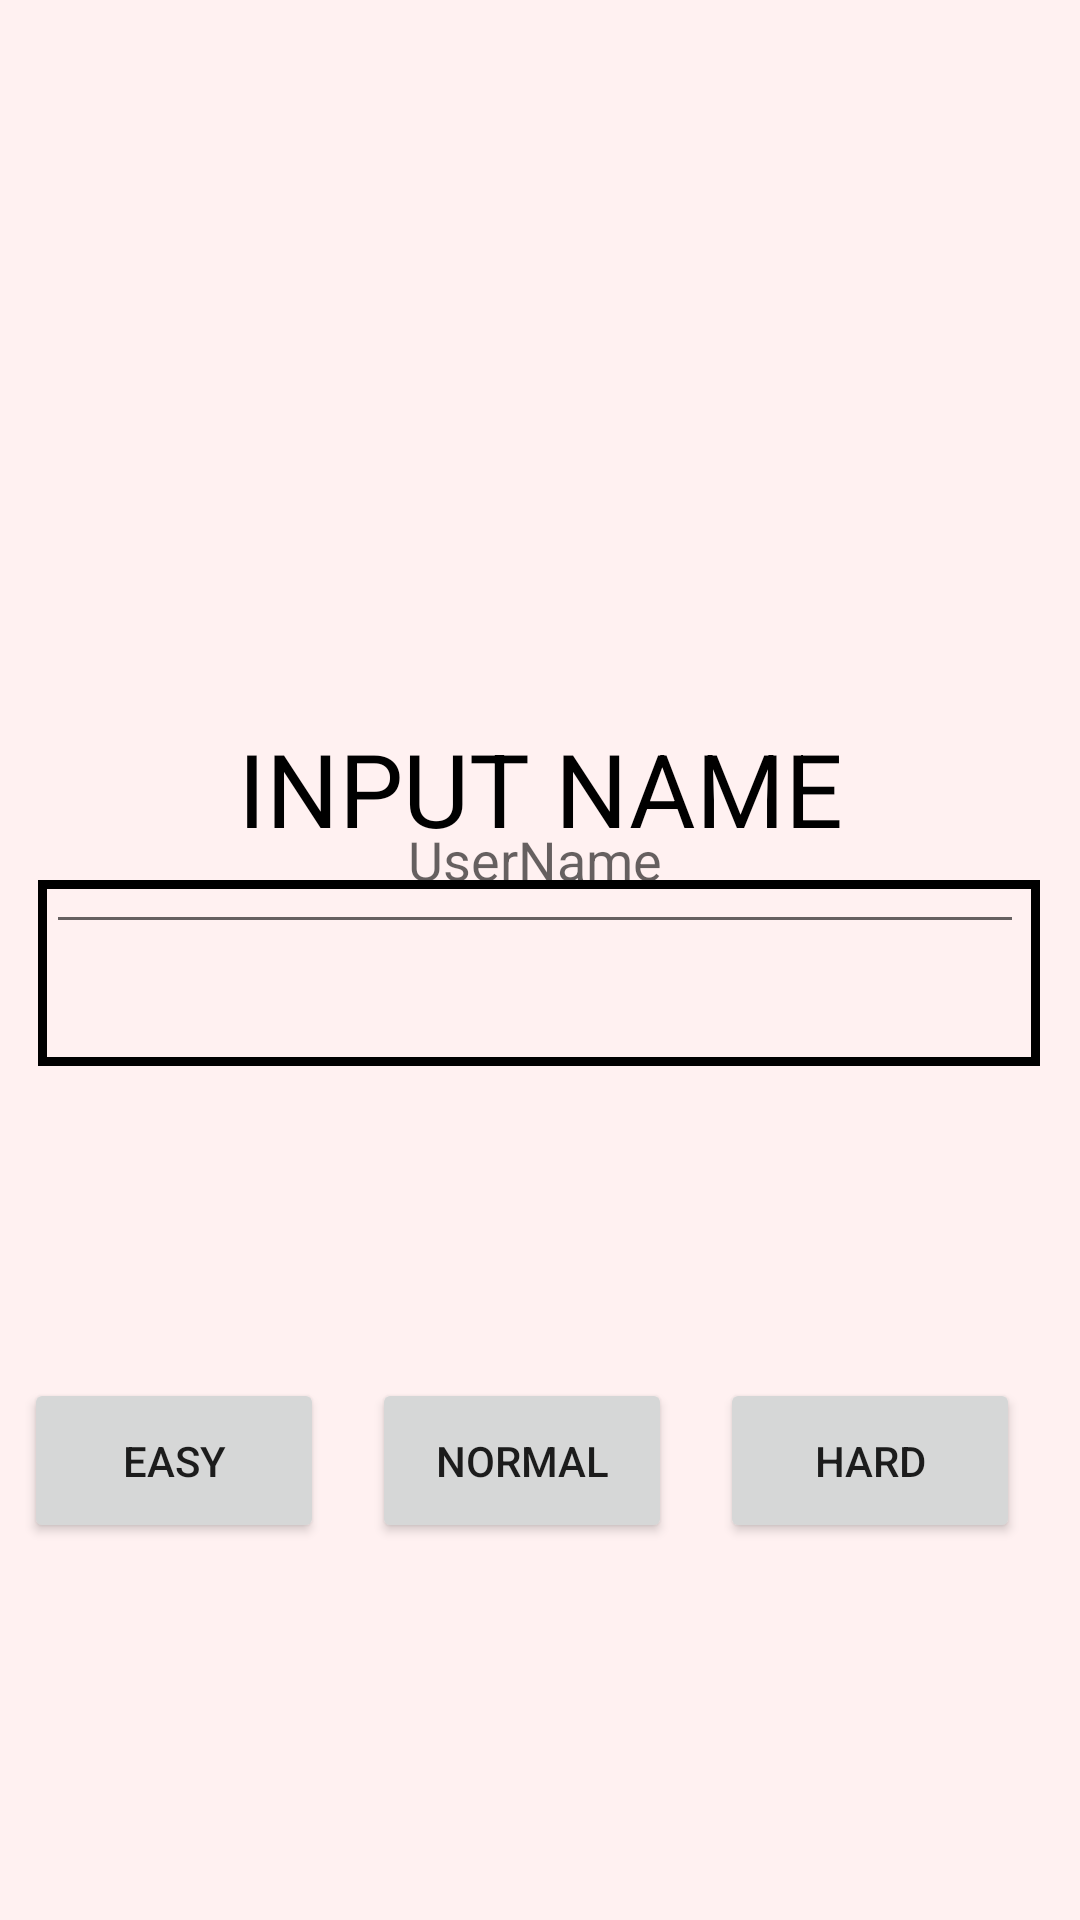

Write the Android layout XML for this screen, with the resource values it uses.
<!-- AndroidManifest.xml: application theme Theme.FinalProject_RockPaperScissors -->
<!-- res/layout/activity_main.xml -->
<?xml version="1.0" encoding="utf-8"?>
<androidx.constraintlayout.widget.ConstraintLayout xmlns:android="http://schemas.android.com/apk/res/android"
    xmlns:app="http://schemas.android.com/apk/res-auto"
    xmlns:tools="http://schemas.android.com/tools"
    android:layout_width="match_parent"
    android:layout_height="match_parent"
    android:background="#FFF1F1"
    style="@style/bgnight"
    tools:context=".MainActivity">

    <View
        android:id="@+id/view"
        android:layout_width="334dp"
        android:layout_height="62dp"
        android:layout_marginTop="8dp"
        android:background="@drawable/box"
        app:layout_constraintEnd_toEndOf="parent"
        app:layout_constraintHorizontal_bias="0.493"
        app:layout_constraintStart_toStartOf="parent"
        app:layout_constraintTop_toBottomOf="@+id/textView3" />

    <EditText
        android:id="@+id/etxtUser"
        android:layout_width="326dp"
        android:layout_height="59dp"
        android:ems="10"
        android:hint="UserName"
        android:inputType="textPersonName"
        android:textAlignment="center"
        app:layout_constraintBottom_toBottomOf="parent"
        app:layout_constraintEnd_toEndOf="parent"
        app:layout_constraintHorizontal_bias="0.447"
        app:layout_constraintStart_toStartOf="parent"
        app:layout_constraintTop_toTopOf="parent"
        app:layout_constraintVertical_bias="0.44" />

    <TextView
        android:id="@+id/textView3"
        android:layout_width="wrap_content"
        android:layout_height="wrap_content"
        android:layout_marginTop="240dp"
        android:text="INPUT NAME"
        android:textColor="#000000"
        android:textSize="34sp"
        app:layout_constraintEnd_toEndOf="parent"
        app:layout_constraintStart_toStartOf="parent"
        app:layout_constraintTop_toTopOf="parent" />

    <LinearLayout
        android:id="@+id/linearLayout"
        android:layout_width="361dp"
        android:layout_height="75dp"
        android:layout_marginTop="96dp"
        android:orientation="horizontal"
        app:layout_constraintBottom_toBottomOf="parent"
        app:layout_constraintEnd_toEndOf="parent"
        app:layout_constraintStart_toStartOf="parent"
        app:layout_constraintTop_toBottomOf="@+id/view"
        app:layout_constraintVertical_bias="0.0">

        <Button
            android:id="@+id/bttnEasy"
            android:layout_width="100dp"
            android:layout_height="55dp"
            android:layout_margin="8dp"
            android:text="EASY" />

        <Button
            android:id="@+id/bttnNorm"
            android:layout_width="100dp"
            android:layout_height="55dp"
            android:layout_margin="8dp"
            android:text="NORMAL" />

        <Button
            android:id="@+id/bttnHard"
            android:layout_width="100dp"
            android:layout_height="55dp"
            android:layout_margin="8dp"
            android:text="HARD" />
    </LinearLayout>

</androidx.constraintlayout.widget.ConstraintLayout>
<!-- resources referenced by this layout -->
<resources>
  <!-- drawable box (drawable) -->
  <?xml version="1.0" encoding="utf-8"?>
  <selector xmlns:android="http://schemas.android.com/apk/res/android">
      <item>
          <shape android:shape="rectangle">
              <solid android:color="@android:color/transparent"></solid>
              <stroke android:width="3dp" android:color="@color/black"></stroke>
          </shape>
      </item>
  </selector>
  <style name="Theme.FinalProject_RockPaperScissors" parent="Theme.MaterialComponents.DayNight.DarkActionBar">
          
          <item name="colorPrimary">@color/purple_500</item>
          <item name="colorPrimaryVariant">@color/purple_700</item>
          <item name="colorOnPrimary">@color/white</item>
          
          <item name="colorSecondary">@color/teal_200</item>
          <item name="colorSecondaryVariant">@color/teal_700</item>
          <item name="colorOnSecondary">@color/black</item>
          
          <item name="android:statusBarColor" tools:targetApi="l">?attr/colorPrimaryVariant</item>
          
      </style>
  <color name="black">#FF000000</color>
  <color name="purple_500">#FF6200EE</color>
  <color name="purple_700">#FF3700B3</color>
  <color name="white">#FFFFFFFF</color>
  <color name="teal_200">#FF03DAC5</color>
  <color name="teal_700">#FF018786</color>
</resources>
